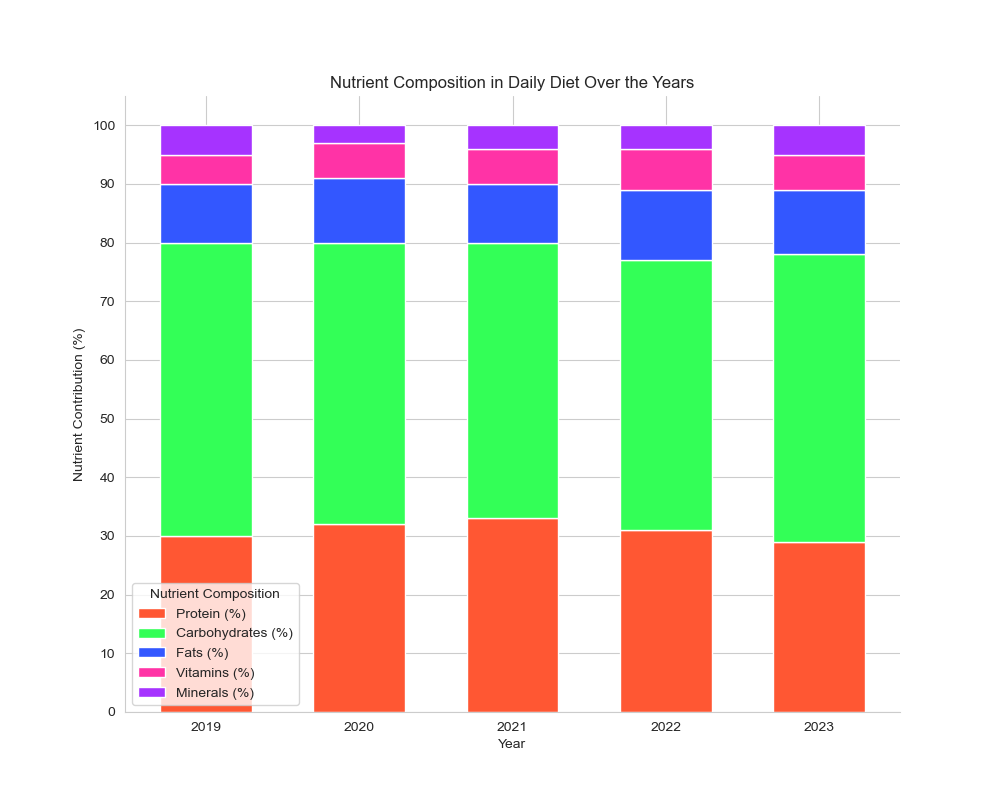

Source data for this figure (header and first rows):
Year, Protein (%), Carbohydrates (%), Fats (%), Vitamins (%), Minerals (%)
2019, 30, 50, 10, 5, 5
2020, 32, 48, 11, 6, 3
2021, 33, 47, 10, 6, 4
2022, 31, 46, 12, 7, 4
2023, 29, 49, 11, 6, 5
